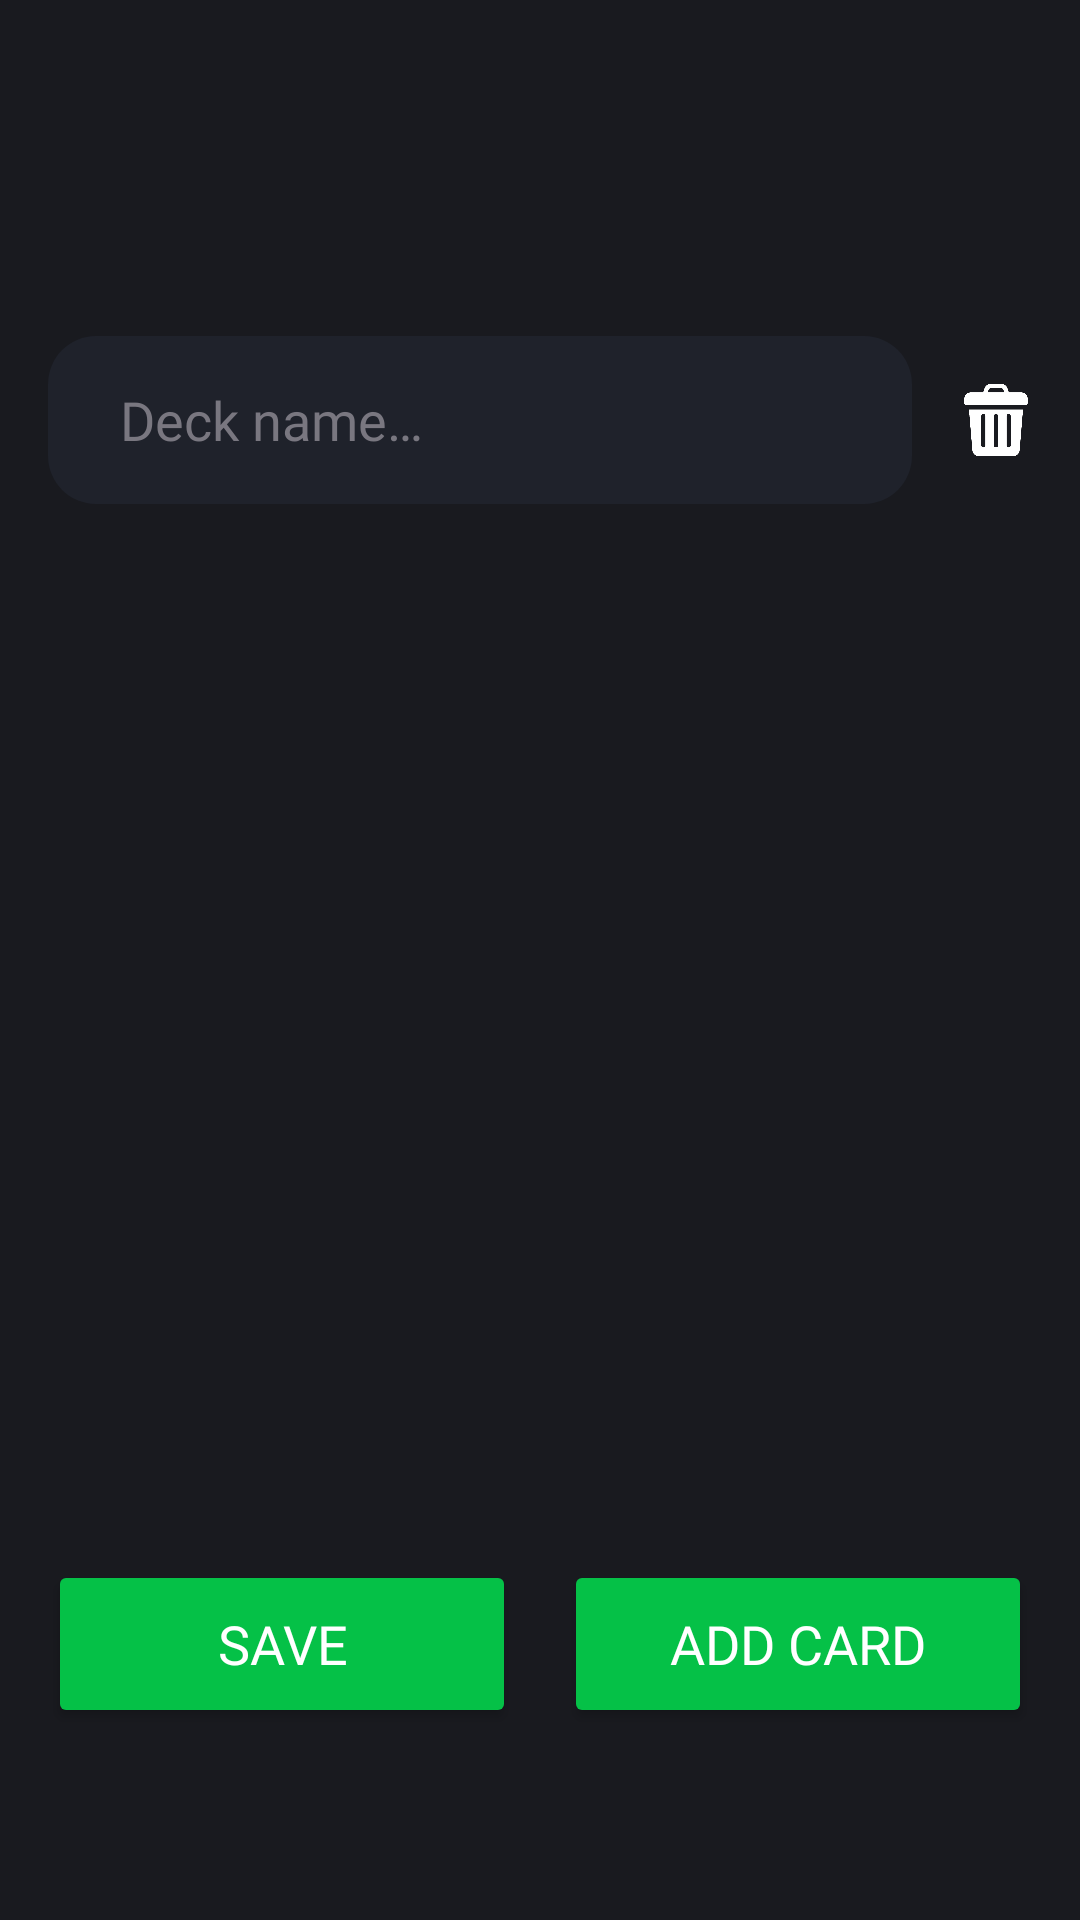

Here is an Android app screen rendered from its layout file. Give the layout XML and the strings, colors and styles it references.
<!-- AndroidManifest.xml: application theme Theme.Mobile_FinalProject -->
<!-- res/layout/edit_deck_activity.xml -->
<?xml version="1.0" encoding="utf-8"?>
<androidx.constraintlayout.widget.ConstraintLayout xmlns:android="http://schemas.android.com/apk/res/android"
    xmlns:app="http://schemas.android.com/apk/res-auto"
    xmlns:tools="http://schemas.android.com/tools"
    android:layout_width="match_parent"
    android:layout_height="match_parent"
    tools:context=".EditDeckActivity"
    android:background="@color/background"
    android:orientation="vertical">

    <LinearLayout
        android:id="@+id/titleLayout"
        android:layout_width="match_parent"
        android:layout_height="wrap_content"
        android:layout_marginTop="@dimen/first_offset"
        android:layout_marginHorizontal="16dp"
        app:layout_constraintTop_toTopOf="parent">

        <EditText
            android:id="@+id/edtDeckName"
            android:layout_width="match_parent"
            android:layout_height="56dp"
            android:background="@drawable/shape_panel"
            android:fontFamily="@font/inder"
            android:hint="@string/enter_deck_name"
            android:importantForAutofill="no"
            android:inputType="text"
            android:textColor="@color/white"
            android:textColorHint="@color/gray"
            android:textSize="@dimen/common_text_size"
            android:paddingHorizontal="24dp"
            android:layout_weight="1"
            android:layout_marginEnd="16dp"/>

        <ImageButton
            android:id="@+id/btnTrash"
            android:layout_width="24dp"
            android:layout_height="24dp"
            android:background="@android:color/transparent"
            android:contentDescription="@string/none"
            android:scaleType="centerCrop"
            android:src="@drawable/ic_trash"
            tools:ignore="TouchTargetSizeCheck"
            android:layout_gravity="center"
            android:layout_weight="0"/>

    </LinearLayout>

    <ScrollView
        android:id="@+id/scrollView"
        android:layout_width="match_parent"
        android:layout_height="0dp"
        android:clipToPadding="false"
        android:importantForAccessibility="no"
        app:layout_constraintBottom_toTopOf="@id/linearLayout"
        app:layout_constraintTop_toBottomOf="@id/titleLayout"
        android:layout_marginTop="24dp"
        android:paddingBottom="24dp">

        <LinearLayout
            android:id="@+id/cardsContainer"
            android:layout_width="match_parent"
            android:layout_height="wrap_content"
            android:orientation="vertical">

        </LinearLayout>

    </ScrollView>

    <LinearLayout
        android:id="@+id/linearLayout"
        android:layout_width="match_parent"
        android:layout_height="@dimen/common_button_height"
        android:layout_marginHorizontal="16dp"
        android:layout_marginBottom="@dimen/last_offset"
        android:orientation="horizontal"
        app:layout_constraintBottom_toBottomOf="parent"
        app:layout_constraintEnd_toEndOf="parent"
        app:layout_constraintStart_toStartOf="parent">

        <Button
            android:id="@+id/btnSave"
            android:layout_width="0dp"
            android:layout_height="match_parent"
            android:layout_weight="1"
            android:backgroundTint="@color/green"
            android:fontFamily="@font/inder"
            android:text="@string/save"
            android:textColor="@color/white"
            android:textSize="@dimen/common_text_size"
            tools:ignore="VisualLintButtonSize" />

        <Space
            android:layout_width="16dp"
            android:layout_height="match_parent" />

        <Button
            android:id="@+id/btnAddCard"
            android:layout_width="0dp"
            android:layout_height="match_parent"
            android:layout_weight="1"
            android:backgroundTint="@color/green"
            android:fontFamily="@font/inder"
            android:text="@string/add_card"
            android:textColor="@color/white"
            android:textSize="@dimen/common_text_size"
            tools:ignore="VisualLintButtonSize" />

    </LinearLayout>

</androidx.constraintlayout.widget.ConstraintLayout>
<!-- resources referenced by this layout -->
<resources>
  <color name="background">#191A1F</color>
  <color name="gray">#797780</color>
  <color name="green">#05C147</color>
  <color name="white">#FFFFFFFF</color>
  <dimen name="common_button_height">56dp</dimen>
  <dimen name="common_text_size">18sp</dimen>
  <dimen name="first_offset">112dp</dimen>
  <dimen name="last_offset">64dp</dimen>
  <!-- drawable ic_trash: png bitmap (drawable, 8531 bytes) -->
  <!-- drawable shape_panel (drawable) -->
  <?xml version="1.0" encoding="utf-8"?>
  <shape xmlns:android="http://schemas.android.com/apk/res/android"
      android:shape="rectangle">
  
      <corners android:radius="16dp"/>
      <solid android:color="@color/panel"/>
      <padding
          android:bottom="8dp"
          android:left="8dp"
          android:right="8dp"
          android:top="8dp"/>
  
  </shape>
  <string name="add_card">Add card</string>
  <string name="enter_deck_name">Deck name…</string>
  <string name="none">-</string>
  <string name="save">Save</string>
  <style name="Theme.Mobile_FinalProject" parent="Base.Theme.Mobile_FinalProject" />
  <color name="panel">#1F222B</color>
  <style name="Base.Theme.Mobile_FinalProject" parent="Theme.Material3.DayNight.NoActionBar">
          
          
      </style>
</resources>
